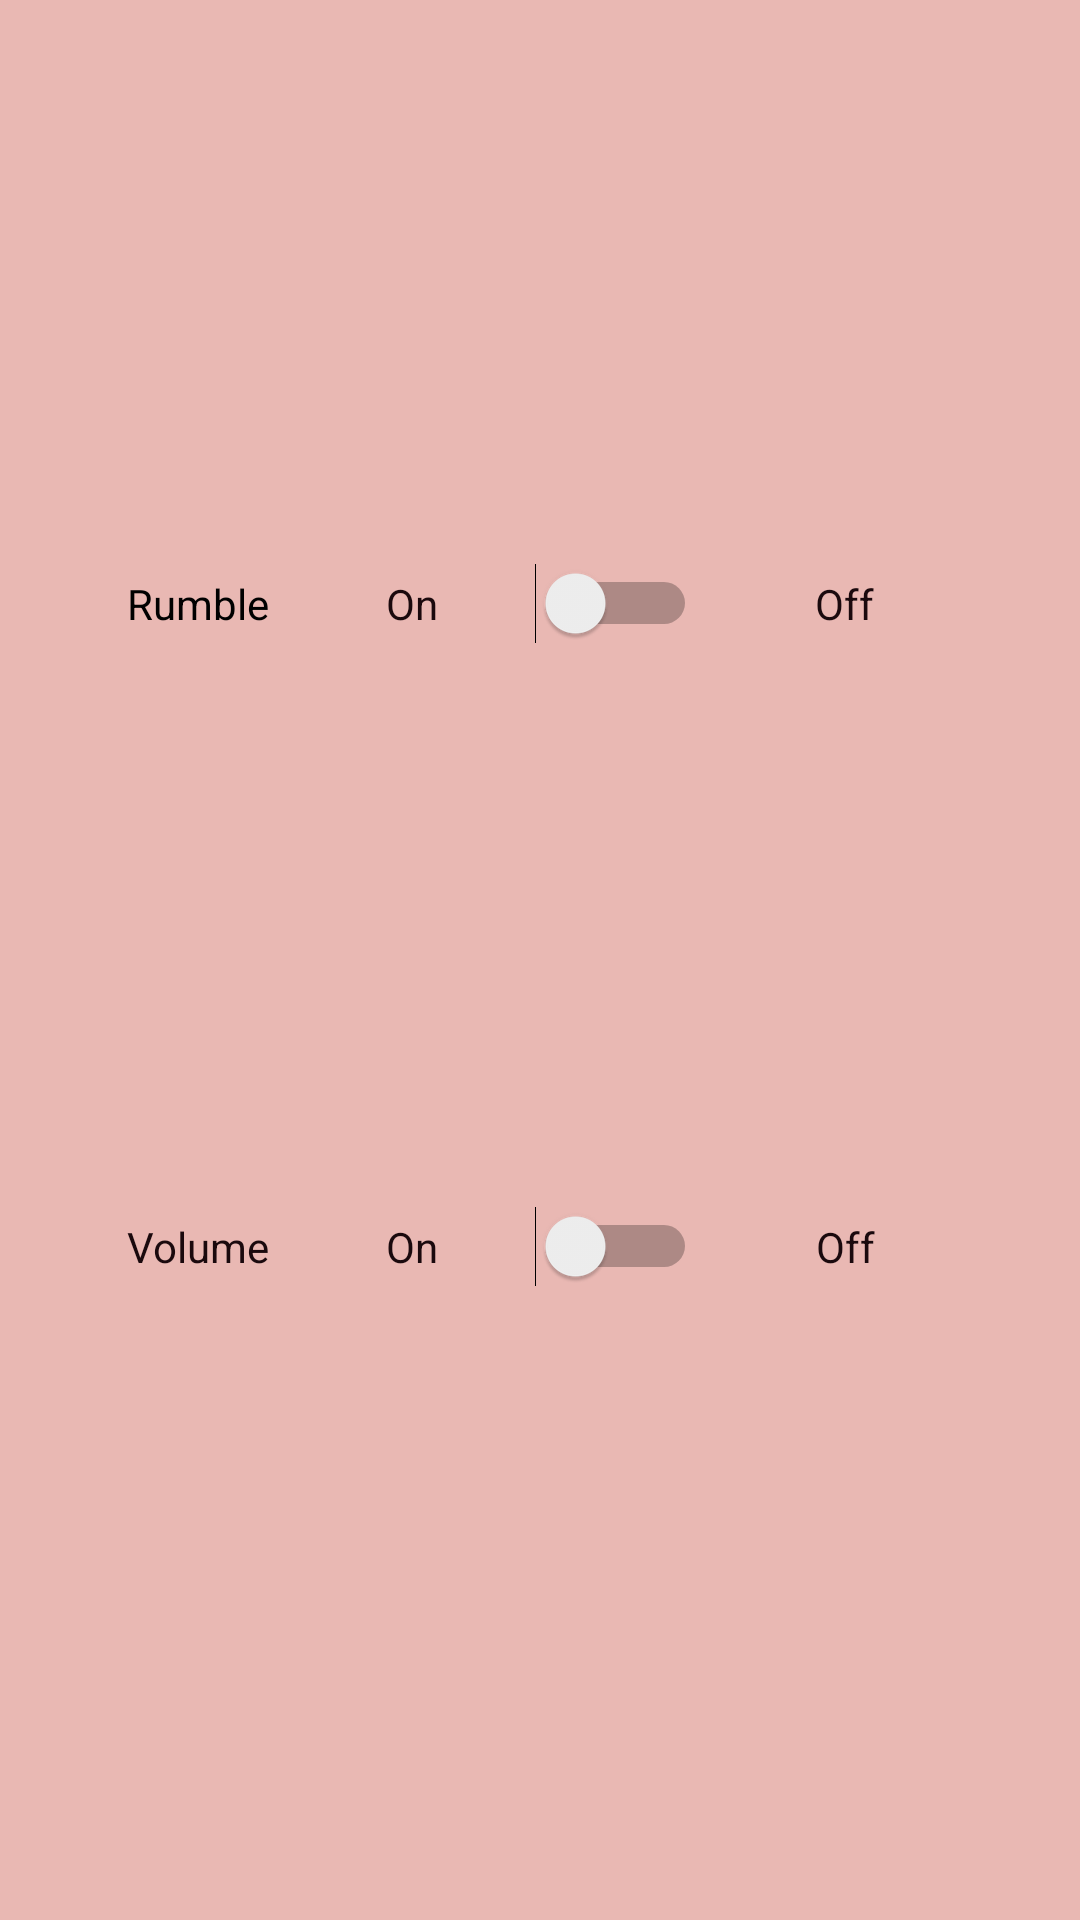

Produce the Android XML layout that renders to this screen, including the resource entries it uses.
<!-- AndroidManifest.xml: fallback theme Theme.MaterialComponents.DayNight.NoActionBar -->
<!-- res/layout/main_menu_popup.xml -->
<?xml version="1.0" encoding="utf-8"?>
<android.support.constraint.ConstraintLayout xmlns:android="http://schemas.android.com/apk/res/android"
    xmlns:app="http://schemas.android.com/apk/res-auto"
    xmlns:tools="http://schemas.android.com/tools"
    android:layout_width="320dp"
    android:layout_height="150dp"
    android:layout_gravity="bottom"
    android:background="@color/Frame">

    <ImageButton
        android:id="@+id/imageButton"
        android:layout_width="45dp"
        android:layout_height="45dp"
        android:layout_marginBottom="8dp"
        android:layout_marginTop="8dp"
        android:background="@color/Frame"
        android:contentDescription="@string/MainActivity.imageButton.cog.description"
        android:onClick="mainSettings"
        android:scaleType="fitXY"
        android:tint="@color/Frame"
        app:layout_constraintBottom_toBottomOf="parent"
        app:layout_constraintEnd_toEndOf="parent"
        app:layout_constraintHorizontal_bias="0.05"
        app:layout_constraintStart_toStartOf="parent"
        app:layout_constraintTop_toTopOf="parent"
        app:layout_constraintVertical_bias="0.984"
        app:srcCompat="@drawable/gear" />

    <Switch
        android:id="@+id/muteSwitch"
        android:layout_width="190dp"
        android:layout_height="wrap_content"
        android:layout_marginBottom="8dp"
        android:layout_marginEnd="8dp"
        android:layout_marginStart="8dp"
        android:layout_marginTop="8dp"
        android:text="@string/MainActivity.MAIN_MENU_POPUP.volume"
        android:textColor="@color/Text"
        app:layout_constraintBottom_toBottomOf="parent"
        app:layout_constraintEnd_toEndOf="parent"
        app:layout_constraintHorizontal_bias="0.224"
        app:layout_constraintStart_toStartOf="parent"
        app:layout_constraintTop_toTopOf="parent"
        app:layout_constraintVertical_bias="0.65999997" />

    <TextView
        android:id="@+id/textView10"
        android:layout_width="wrap_content"
        android:layout_height="wrap_content"
        android:layout_marginEnd="8dp"
        android:layout_marginStart="8dp"
        android:text="@string/MainActivity.MAIN_MENU_POPUP.on"
        android:textColor="@color/Text"
        app:layout_constraintBottom_toBottomOf="@+id/muteSwitch"
        app:layout_constraintEnd_toEndOf="@+id/muteSwitch"
        app:layout_constraintStart_toStartOf="@+id/muteSwitch"
        app:layout_constraintTop_toTopOf="@+id/muteSwitch" />

    <TextView
        android:id="@+id/textView40"
        android:layout_width="wrap_content"
        android:layout_height="wrap_content"
        android:layout_marginEnd="44dp"
        android:layout_marginStart="8dp"
        android:text="@string/MainActivity.MAIN_MENU_POPUP.off"
        android:textColor="@color/Text"
        app:layout_constraintBottom_toBottomOf="@+id/noRumbleSwitch"
        app:layout_constraintEnd_toEndOf="parent"
        app:layout_constraintHorizontal_bias="0.56"
        app:layout_constraintStart_toEndOf="@+id/noRumbleSwitch"
        app:layout_constraintTop_toTopOf="@+id/noRumbleSwitch" />

    <TextView
        android:id="@+id/textView11"
        android:layout_width="wrap_content"
        android:layout_height="wrap_content"
        android:layout_marginEnd="44dp"
        android:layout_marginStart="8dp"
        android:text="@string/MainActivity.MAIN_MENU_POPUP.off"
        android:textColor="@color/Text"
        app:layout_constraintBottom_toBottomOf="@+id/muteSwitch"
        app:layout_constraintEnd_toEndOf="parent"
        app:layout_constraintHorizontal_bias="0.565"
        app:layout_constraintStart_toEndOf="@+id/muteSwitch"
        app:layout_constraintTop_toTopOf="@+id/muteSwitch" />

    <Switch
        android:id="@+id/noRumbleSwitch"
        android:layout_width="190dp"
        android:layout_height="wrap_content"
        android:layout_marginBottom="8dp"
        android:layout_marginTop="8dp"
        android:text="Rumble"
        android:textOff="OffText"
        android:textOn="OnText"
        app:layout_constraintBottom_toTopOf="@+id/muteSwitch"
        app:layout_constraintEnd_toEndOf="@+id/muteSwitch"
        app:layout_constraintStart_toStartOf="@+id/muteSwitch"
        app:layout_constraintTop_toTopOf="parent" />

    <TextView
        android:id="@+id/textView38"
        android:layout_width="wrap_content"
        android:layout_height="wrap_content"
        android:layout_marginEnd="8dp"
        android:layout_marginStart="8dp"
        android:text="@string/MainActivity.MAIN_MENU_POPUP.on"
        android:textColor="@color/Text"
        app:layout_constraintBottom_toBottomOf="@+id/noRumbleSwitch"
        app:layout_constraintEnd_toEndOf="@+id/noRumbleSwitch"
        app:layout_constraintStart_toStartOf="@+id/noRumbleSwitch"
        app:layout_constraintTop_toTopOf="@+id/noRumbleSwitch" />


</android.support.constraint.ConstraintLayout>
<!-- resources referenced by this layout -->
<resources>
  <color name="Frame">#e9b8b3</color>
  <color name="Text">#1a090d</color>
  <!-- drawable gear: png bitmap (drawable, 22786 bytes) -->
  <string name="MainActivity.MAIN_MENU_POPUP.off">Off</string>
  
      // DirectionsMenu
  <string name="MainActivity.MAIN_MENU_POPUP.on">On</string>
  <string name="MainActivity.MAIN_MENU_POPUP.volume">Volume</string>
  <string name="MainActivity.imageButton.cog.description">Simple 2D depiction of a cog or gear</string>
</resources>
